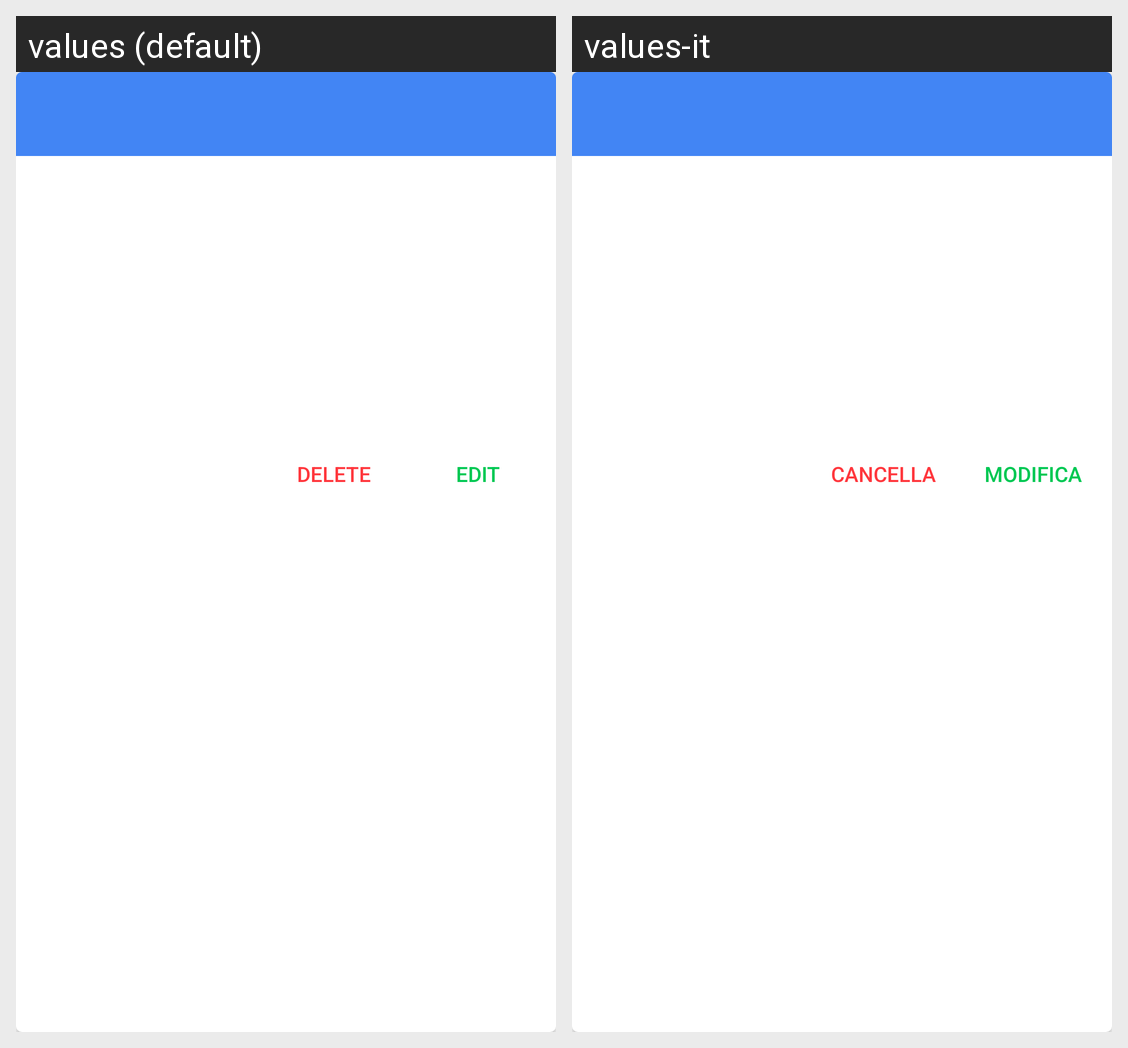

Translations of the strings shown on this Android screen, per locale in the grid:
Android screen res/layout/component_row.xml rendered under 2 locales, left to right: values (default), values-it. Device: Nexus 5 (rendered at 1080×1920; each locale shown at half size, 540×960, under a caption strip naming it); theme AppTheme.
Strings drawn on this screen, with the default value and each locale's value (text and hints the layout hard-codes, and strings that could not be matched under every locale, appear in the picture but are not listed):

edit
  values: Edit
  values-it: Modifica

delete
  values: Delete
  values-it: Cancella
